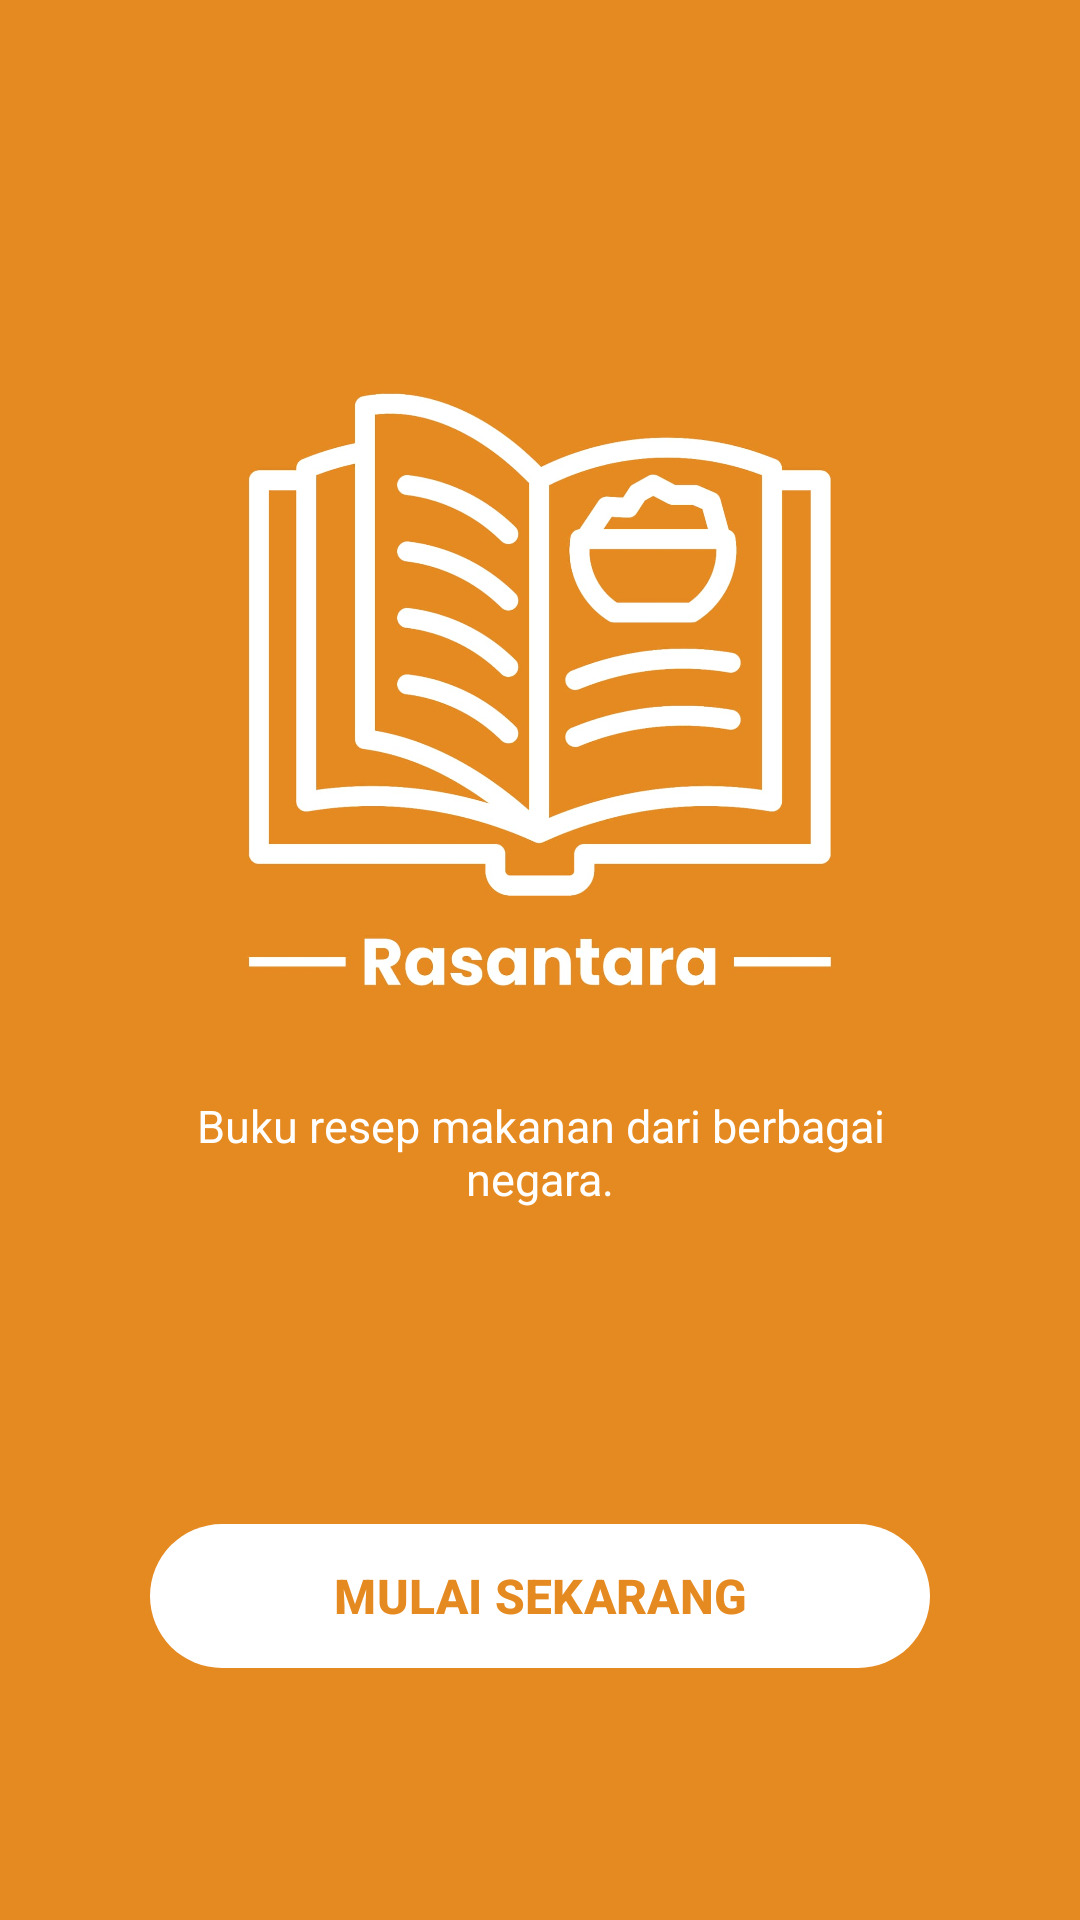

This screen was rendered from an Android layout file. Write that file and the resources it references.
<!-- AndroidManifest.xml: application theme Theme.Rasantara -->
<!-- res/layout/activity_welcome.xml -->
<?xml version="1.0" encoding="utf-8"?>
<androidx.constraintlayout.widget.ConstraintLayout
    xmlns:android="http://schemas.android.com/apk/res/android"
    xmlns:app="http://schemas.android.com/apk/res-auto"
    xmlns:tools="http://schemas.android.com/tools"
    android:layout_width="match_parent"
    android:layout_height="match_parent"
    android:background="#E58A21"> <ImageView
    android:id="@+id/iv_logo"
    android:layout_width="260dp"
    android:layout_height="260dp"
    android:src="@drawable/logo_rasantara"
    android:contentDescription="Logo Rasantara"
    android:scaleType="fitCenter"
    app:layout_constraintVertical_chainStyle="packed"
    app:layout_constraintTop_toTopOf="parent"
    app:layout_constraintBottom_toTopOf="@id/tv_subtitle"
    app:layout_constraintStart_toStartOf="parent"
    app:layout_constraintEnd_toEndOf="parent" />

    <TextView
        android:id="@+id/tv_subtitle"
        android:layout_width="0dp"
        android:layout_height="wrap_content"
        android:text="Buku resep makanan dari berbagai negara."
        android:textColor="#FFFFFF"
        android:textSize="15sp"
        android:gravity="center"
        android:layout_marginTop="4dp"
        android:layout_marginHorizontal="40dp"
        app:layout_constraintTop_toBottomOf="@id/iv_logo"
        app:layout_constraintBottom_toTopOf="@id/btn_start"
        app:layout_constraintStart_toStartOf="parent"
        app:layout_constraintEnd_toEndOf="parent" />

    <com.google.android.material.button.MaterialButton
        android:id="@+id/btn_start"
        android:layout_width="260dp"
        android:layout_height="56dp"
        android:text="MULAI SEKARANG"
        android:textColor="#E58A21" android:textSize="16sp"
        android:textStyle="bold"
        android:textAllCaps="true"
        app:backgroundTint="#FFFFFF"
        app:cornerRadius="28dp"
        app:elevation="6dp"
        android:layout_marginTop="64dp"
        android:layout_marginBottom="80dp"
        app:layout_constraintBottom_toBottomOf="parent"
        app:layout_constraintStart_toStartOf="parent"
        app:layout_constraintEnd_toEndOf="parent" />

</androidx.constraintlayout.widget.ConstraintLayout>
<!-- resources referenced by this layout -->
<resources>
  <!-- drawable logo_rasantara: jpg bitmap (drawable, 98104 bytes) -->
  <style name="Theme.Rasantara" parent="Base.Theme.Rasantara" />
  <style name="Base.Theme.Rasantara" parent="Theme.Material3.DayNight.NoActionBar">
          <item name="colorSecondaryContainer">#FFE0B2</item> <item name="colorOnSecondaryContainer">#E58B23</item> </style>
</resources>
